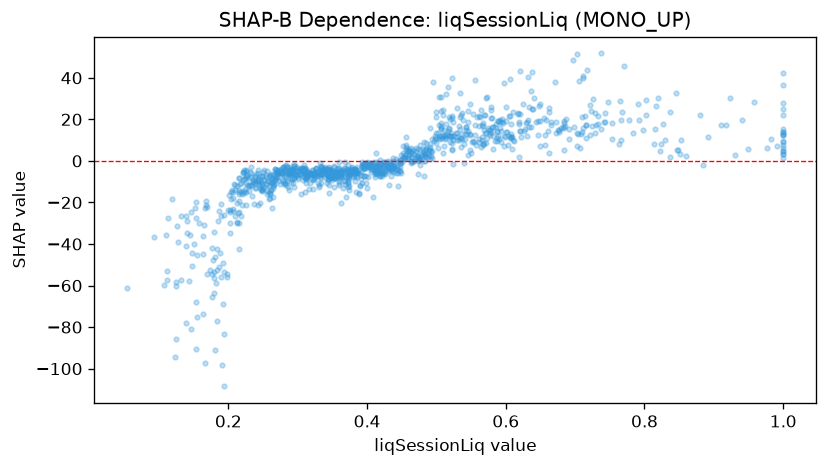

Data behind this chart, as committed beside it:
feature_value, shap_value
0.23, -14.28
0.328, -7.06
0.434, -3.678
0.461, 5.541
0.675, 14.81
0.325, -6.347
0.443, -4.34
0.373, -7.04
0.25, -13.53
0.362, -7.582
0.392, -2.505
0.265, -12.18
0.292, -8.534
0.412, -5.109
0.345, -8.797
0.18, -46.22
0.567, 7.556
0.31, -4.589
0.321, -6.467
0.251, -9.14
0.189, -55.65
0.591, 15.72
0.19, -20.59
0.256, -11.38
0.455, 2.675
0.344, -9.065
0.335, -6.487
0.356, -7.313
0.165, -30.75
0.256, -14.31
0.299, -4.461
0.225, -4.837
0.216, -19.39
0.403, -2.884
0.179, -53.53
0.415, -0.5783
0.498, 12.03
0.477, 0.4122
0.327, -3.592
0.35, -5.36
0.382, -5.069
0.206, -23.29
0.235, -10.33
0.529, 13.29
0.322, -9.09
0.555, 12.42
0.278, -5.791
0.383, -9.875
0.291, -8.679
0.655, 20.82
0.425, -2.702
0.38, -4.423
0.188, -44.43
0.461, 4.864
0.445, -0.7474
0.128, -38.99
0.345, -2.922
0.323, -8.223
0.43, -3.474
0.543, 15.04
... 1,088 more rows
